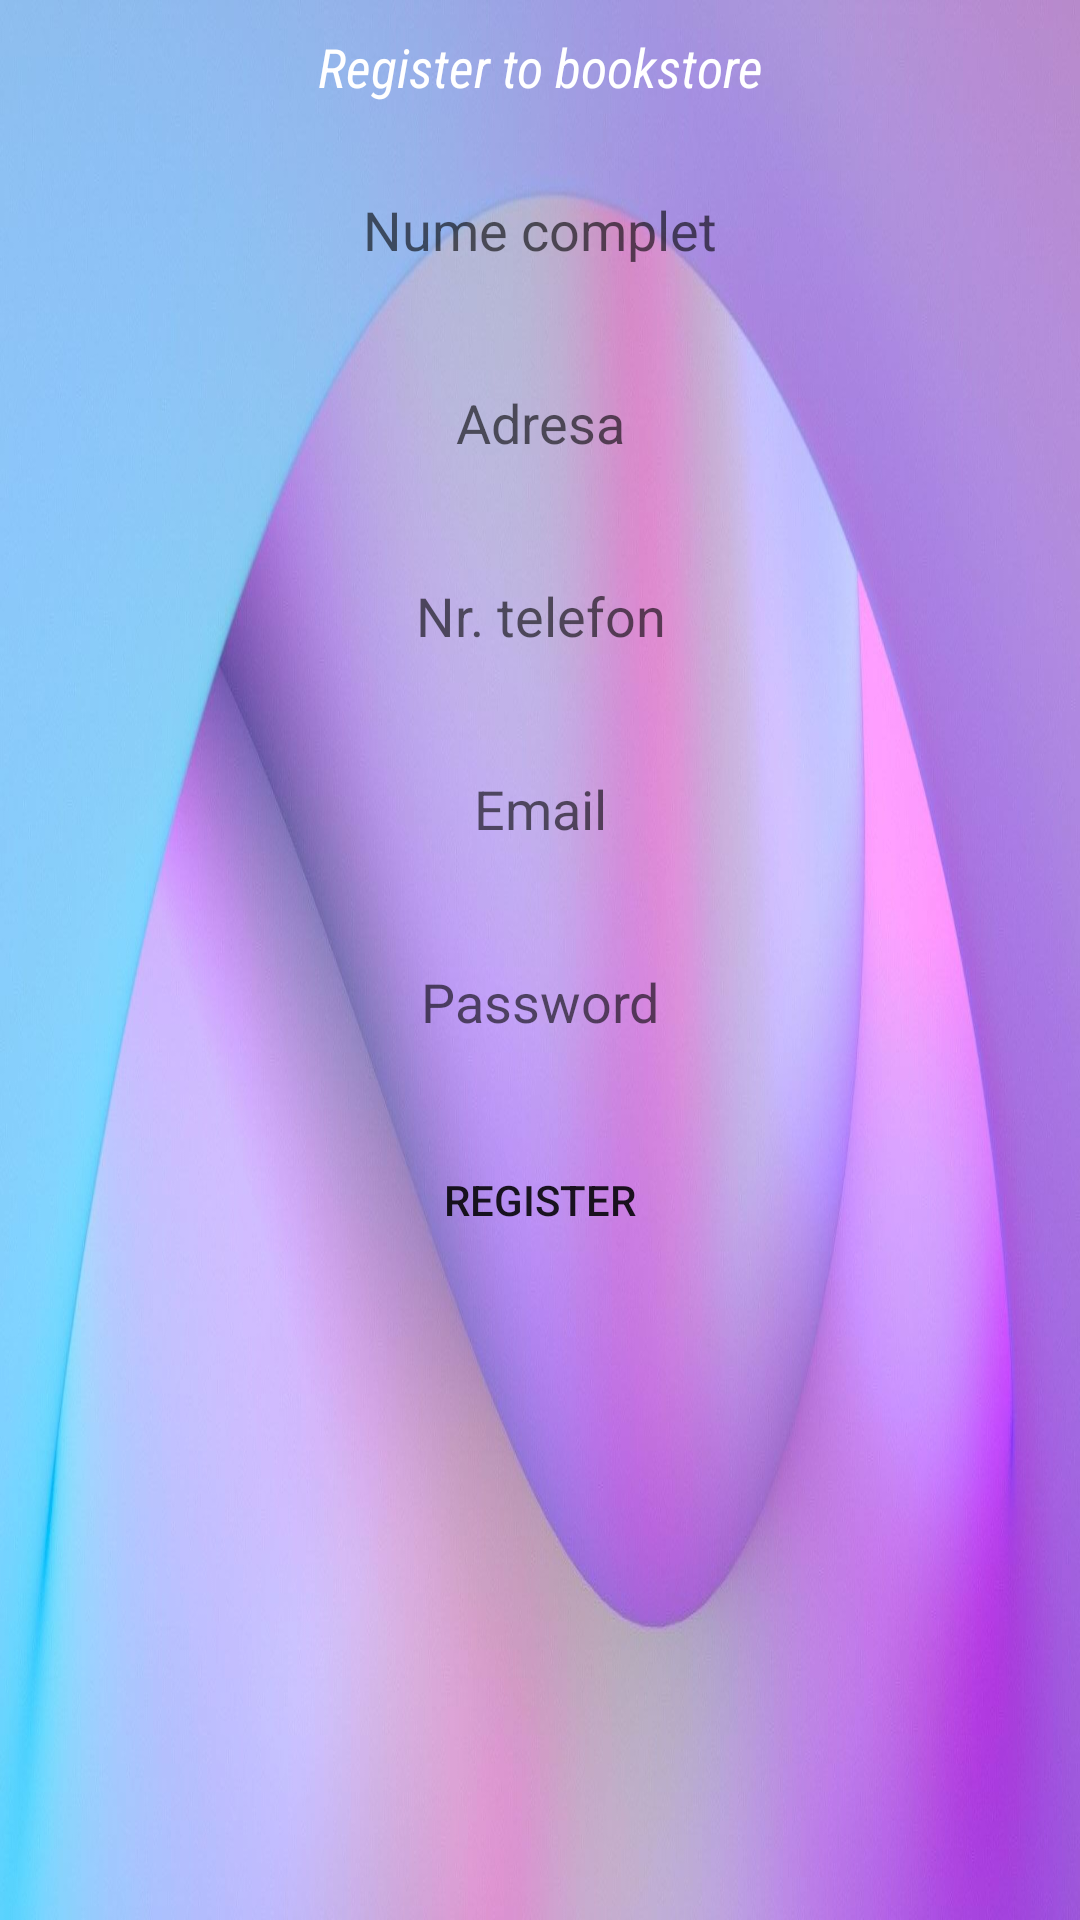

The Android layout XML behind this screen, and the referenced resources:
<!-- AndroidManifest.xml: application theme Theme.CinemaApp -->
<!-- res/layout/activity_register_mada.xml -->
<?xml version="1.0" encoding="utf-8"?>
<LinearLayout xmlns:android="http://schemas.android.com/apk/res/android"
    xmlns:tools="http://schemas.android.com/tools"
    android:layout_width="match_parent"
    android:layout_height="match_parent"
    android:background="@mipmap/login"
    android:orientation="vertical"
    tools:context=".RegisterActivityMADA">

    <TextView
        android:id="@+id/tvReg"
        style="@style/TextviewTitle"
        android:layout_width="match_parent"
        android:layout_height="wrap_content"
        android:layout_margin="10dp"
        android:text="@string/register_to_bookstory" />


    <EditText
        android:id="@+id/etNume"
        style="@style/EditTextStyle"
        android:layout_width="wrap_content"
        android:layout_height="wrap_content"
        android:layout_gravity="center_horizontal"
        android:layout_marginStart="40dp"
        android:autofillHints="@string/nume_complet"
        android:ems="10"
        android:hint="@string/nume_complet"
        android:inputType="textEmailAddress"
        android:layout_marginLeft="40dp" />

    <EditText
        android:id="@+id/etAdresa"
        style="@style/EditTextStyle"
        android:layout_width="wrap_content"
        android:layout_height="wrap_content"
        android:layout_gravity="center"
        android:layout_margin="10dp"
        android:autofillHints="@string/adresa"
        android:ems="10"
        android:hint="@string/adresa"
        android:inputType="textEmailAddress" />

    <EditText
        android:id="@+id/etTelefon"
        style="@style/EditTextStyle"
        android:layout_width="wrap_content"
        android:layout_height="wrap_content"
        android:layout_gravity="center"
        android:layout_margin="10dp"
        android:autofillHints="@string/nr_telefon"
        android:ems="10"
        android:hint="@string/nr_telefon"
        android:inputType="number" />

    <EditText
        android:id="@+id/etEmail"
        style="@style/EditTextStyle"
        android:layout_width="wrap_content"
        android:layout_height="wrap_content"
        android:layout_gravity="center"
        android:layout_margin="10dp"
        android:autofillHints="@string/email"
        android:ems="10"
        android:hint="@string/email"
        android:inputType="textEmailAddress" />

    <EditText
        android:id="@+id/etPassword"
        style="@style/EditTextStyle"
        android:layout_width="wrap_content"
        android:layout_height="wrap_content"
        android:layout_gravity="center"
        android:layout_margin="10dp"
        android:autofillHints="@string/password"
        android:ems="10"
        android:hint="@string/password"
        android:inputType="textPassword" />

    <Button
        android:id="@+id/btnRegisterDo"
        android:layout_width="200dp"
        android:layout_height="wrap_content"
        android:layout_gravity="center"
        android:layout_margin="10dp"
        android:background="@drawable/button_rounded_corners"
        android:text="@string/register" />

    <ProgressBar
        android:id="@+id/progressBarRegister"
        android:layout_width="wrap_content"
        android:layout_height="wrap_content"
        android:visibility="gone" />


</LinearLayout>
<!-- resources referenced by this layout -->
<resources>
  <!-- mipmap login: png bitmap (mipmap-xxxhdpi, 73026 bytes) -->
  <string name="adresa">Adresa</string>
  <string name="email">Email</string>
  <string name="nr_telefon">Nr. telefon</string>
  <string name="nume_complet">Nume complet</string>
  <string name="password">Password</string>
  <string name="register">Register</string>
  <string name="register_to_bookstory">Register to bookstore</string>
  <style name="EditTextStyle">
          <item name="android:padding">10dp</item>
          <item name="android:gravity">center</item>
          <item name="android:background">@drawable/rounded_edittext_corners</item>
          <item name="android:layout_margin">10dp</item>
      </style>
  <style name="TextviewTitle" parent="@android:style/Widget.TextView">
          <item name="android:textColor">@color/white</item>
          <item name="android:textStyle">italic</item>
          <item name="android:textSize">18dp</item>
          <item name="android:gravity">center_horizontal</item>
          <item name="android:fontFamily">sans-serif-condensed</item>
      </style>
  <style name="Theme.CinemaApp" parent="Theme.AppCompat.Light.DarkActionBar">
          
          <item name="colorPrimary">@color/purple_500</item>
          <item name="colorPrimaryVariant">@color/purple_700</item>
          <item name="colorOnPrimary">@color/white</item>
          
          <item name="colorSecondary">@color/teal_200</item>
          <item name="colorSecondaryVariant">@color/teal_700</item>
          <item name="colorOnSecondary">@color/black</item>
          
          <item name="android:statusBarColor" tools:targetApi="l">?attr/colorPrimaryVariant</item>
          
      </style>
  <color name="white">#FFFFFFFF</color>
  <color name="purple_500">#FF018786</color>
  <color name="purple_700">#FF3700B3</color>
  <color name="teal_200">#FF03DAC5</color>
  <color name="teal_700">#FF018786</color>
  <color name="black">#FF000000</color>
</resources>
